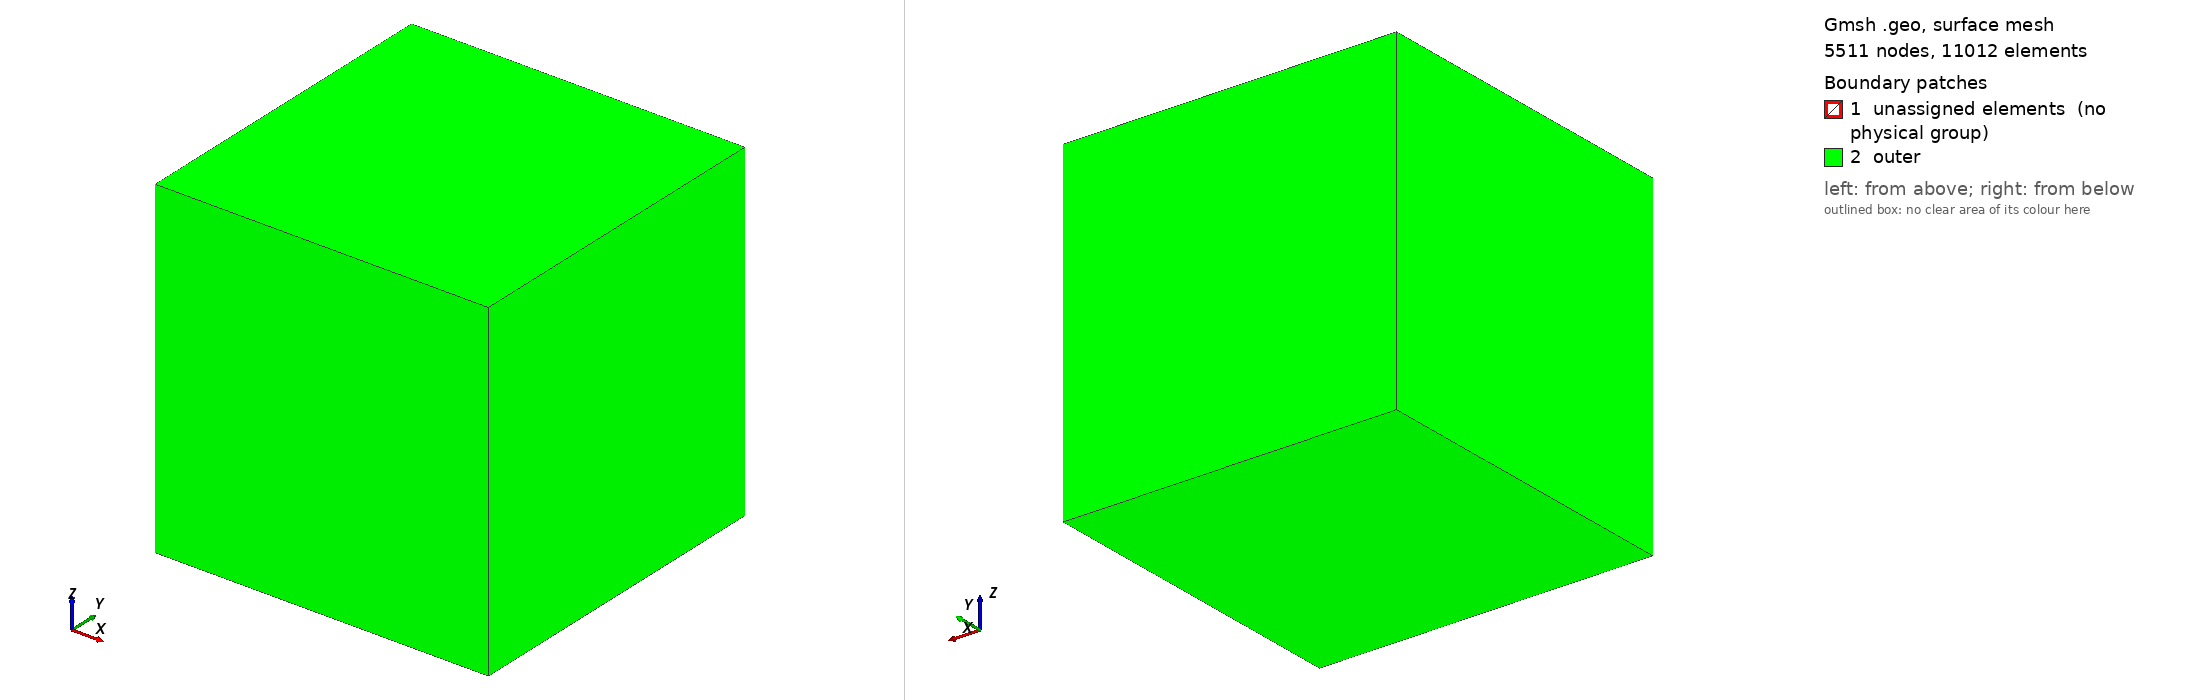

Gmsh geometry script, surface-meshed: 5511 nodes, 11012 surface elements. Boundary patches (legend numbers): 1 unassigned elements (no physical group), 2 outer. Left view from above one corner, right view from below the opposite corner. Legend entries are the model's physical surfaces; 'unassigned elements' are surfaces in no physical group. The drawing asked Gmsh for element sizes between 1% and 20% of the model's largest extent; the script's own settings can give other sizes.

=== elliptical_inclusion_periodic_box.geo (drawn) ===
// Radius of sphere
L_box = 30.0;

// Major axis of ellipsoid
a = 10.0;
b = 5.0;
c = 2.0;

// Define mesh control parameters
lc_inc = 0.1; // Lattice control for inclusion
lc_box = 5.0; // Lattice control for outer sphere

// Define point at origin
Point(1) = {0, 0, 0, lc_inc};


Point(2) = {-L_box/2, -L_box/2, -L_box/2, lc_box};
Point(3) = {L_box/2, -L_box/2, -L_box/2, lc_box};
Point(4) = {-L_box/2, L_box/2, -L_box/2, lc_box};
Point(5) = {L_box/2, L_box/2, -L_box/2, lc_box};
Point(6) = {-L_box/2, -L_box/2, L_box/2, lc_box};
Point(7) = {L_box/2, -L_box/2, L_box/2, lc_box};
Point(8) = {-L_box/2, L_box/2, L_box/2, lc_box};
Point(9) = {L_box/2, L_box/2, L_box/2, lc_box};

// Define connecting lines
Line(1) = {2, 3};
Line(2) = {2, 6};
Line(3) = {2, 4};
Line(4) = {3, 5};
Line(5) = {3, 7};
Line(6) = {4, 5};
Line(7) = {4, 8};
Line(8) = {5, 9};
Line(9) = {6, 8};
Line(10) = {6, 7};
Line(11) = {7, 9};
Line(12) = {8, 9};

// Define planes
Line Loop(134) = {9, -7, -3, 2};
Plane Surface(135) = {134};
Line Loop(135) = {12, -11, -10, 9};
Plane Surface(136) = {135};
Line Loop(136) = {7, 12, -8, -6};
Plane Surface(137) = {136};
Line Loop(137) = {3, 6, -4, -1};
Plane Surface(138) = {137};
Line Loop(138) = {4, 8, -11, -5};
Plane Surface(139) = {138};
Line Loop(139) = {10, -5, -1, 2};
Plane Surface(140) = {139};

// Define points for ellipsoid start number on 100
Point(101) = {a, 0, 0, lc_inc};
Point(102) = {-a, 0, 0, lc_inc};
Point(103) = {0, b, 0, lc_inc};
Point(104) = {0, -b, 0, lc_inc};
Point(105) = {0, 0, c, lc_inc};
Point(106) = {0, 0, -c, lc_inc};

// Create ellipse in xy plane
Ellipsis(107) = {101, 1, 102, 103};
Ellipsis(108) = {102, 1, 101, 104};
Ellipsis(109) = {101, 1, 102, 104};
Ellipsis(110) = {102, 1, 101, 103};

// Create ellipse in the xz plane
Ellipsis(111) = {101, 1, 102, 105};
Ellipsis(112) = {101, 1, 102, 106};
Ellipsis(113) = {102, 1, 101, 105};
Ellipsis(114) = {102, 1, 101, 106};

// Create ellipse in the yz plane
Ellipsis(115) = {103, 1, 104, 105};
Ellipsis(116) = {103, 1, 104, 106};
Ellipsis(117) = {104, 1, 103, 105};
Ellipsis(118) = {104, 1, 103, 106};

// Create surface of the ellipsoid
Line Loop(119) = {107, 115, -111};
Ruled Surface(120) = {119};

Line Loop(121) = {107, 116, -112};
Ruled Surface(122) = {121};

Line Loop(123) = {108, 117, -113};
Ruled Surface(124) = {123};

Line Loop(125) = {108, 118, -114};
Ruled Surface(126) = {125};

Line Loop(127) = {109, 117, -111};
Ruled Surface(128) = {127};

Line Loop(129) = {109, 118, -112};
Ruled Surface(130) = {129};

Line Loop(131) = {110, 115, -113};
Ruled Surface(132) = {131};

Line Loop(133) = {110, 116, -114};
Ruled Surface(134) = {133};

// Create elliptical surface
Surface Loop(135) = {120, 122, 124, 126, 128, 130, 132, 134};

Surface Loop(200) = {135, 136, 137, 139, 138, 140};
Volume(137) = {135, 200};
Volume(136) = {135};

// Create periodic surfaces
Periodic Surface{135} = {139} Translate(-L_box, 0, 0);
Periodic Surface {137} = {140} Translate(0, L_box, 0); // y-direction
Periodic Surface {136} = {138} Translate(0, 0, L_box); // z-direction

// Add physical entities
Physical Volume("matrix") = {137};
Physical Volume("inclusion") = {136};
Physical Surface("outer") = {135, 136, 137, 139, 138, 140};
